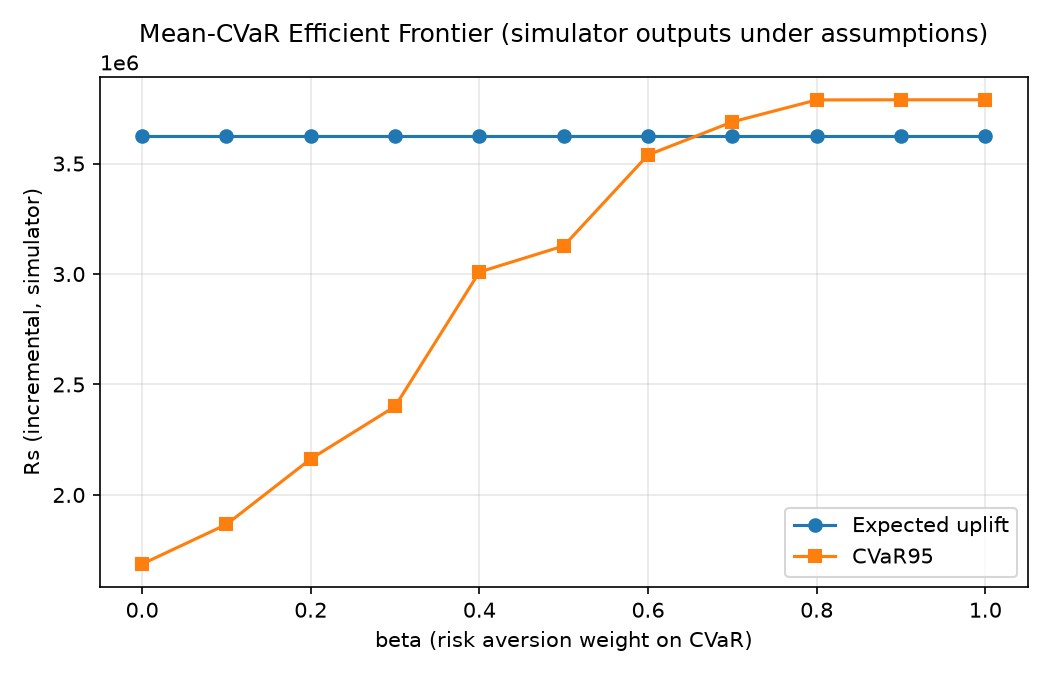

The table this chart was drawn from, first rows:
beta, expected_profit, cvar, objective, spend, reserve
0.0, 3625281, 1687231, 3625281, 8200000, 1800000
0.1, 3625281, 1866448, 3501847, 8200000, 1800000
0.2, 3625281, 2163149, 3460251, 8200000, 1800000
0.3, 3625281, 2400604, 3417468, 8200000, 1800000
0.4, 3625281, 3009132, 3587300, 8200000, 1800000
0.5, 3625281, 3127191, 3564964, 8200000, 1800000
0.6, 3625281, 3538974, 3841221, 8200000, 1800000
0.7, 3625281, 3688827, 3850936, 8200000, 1800000
0.8, 3625281, 3788008, 3867120, 8200000, 1800000
0.9, 3625281, 3788681, 3828051, 8200000, 1800000
1.0, 3625281, 3788681, 3781852, 8200000, 1800000
